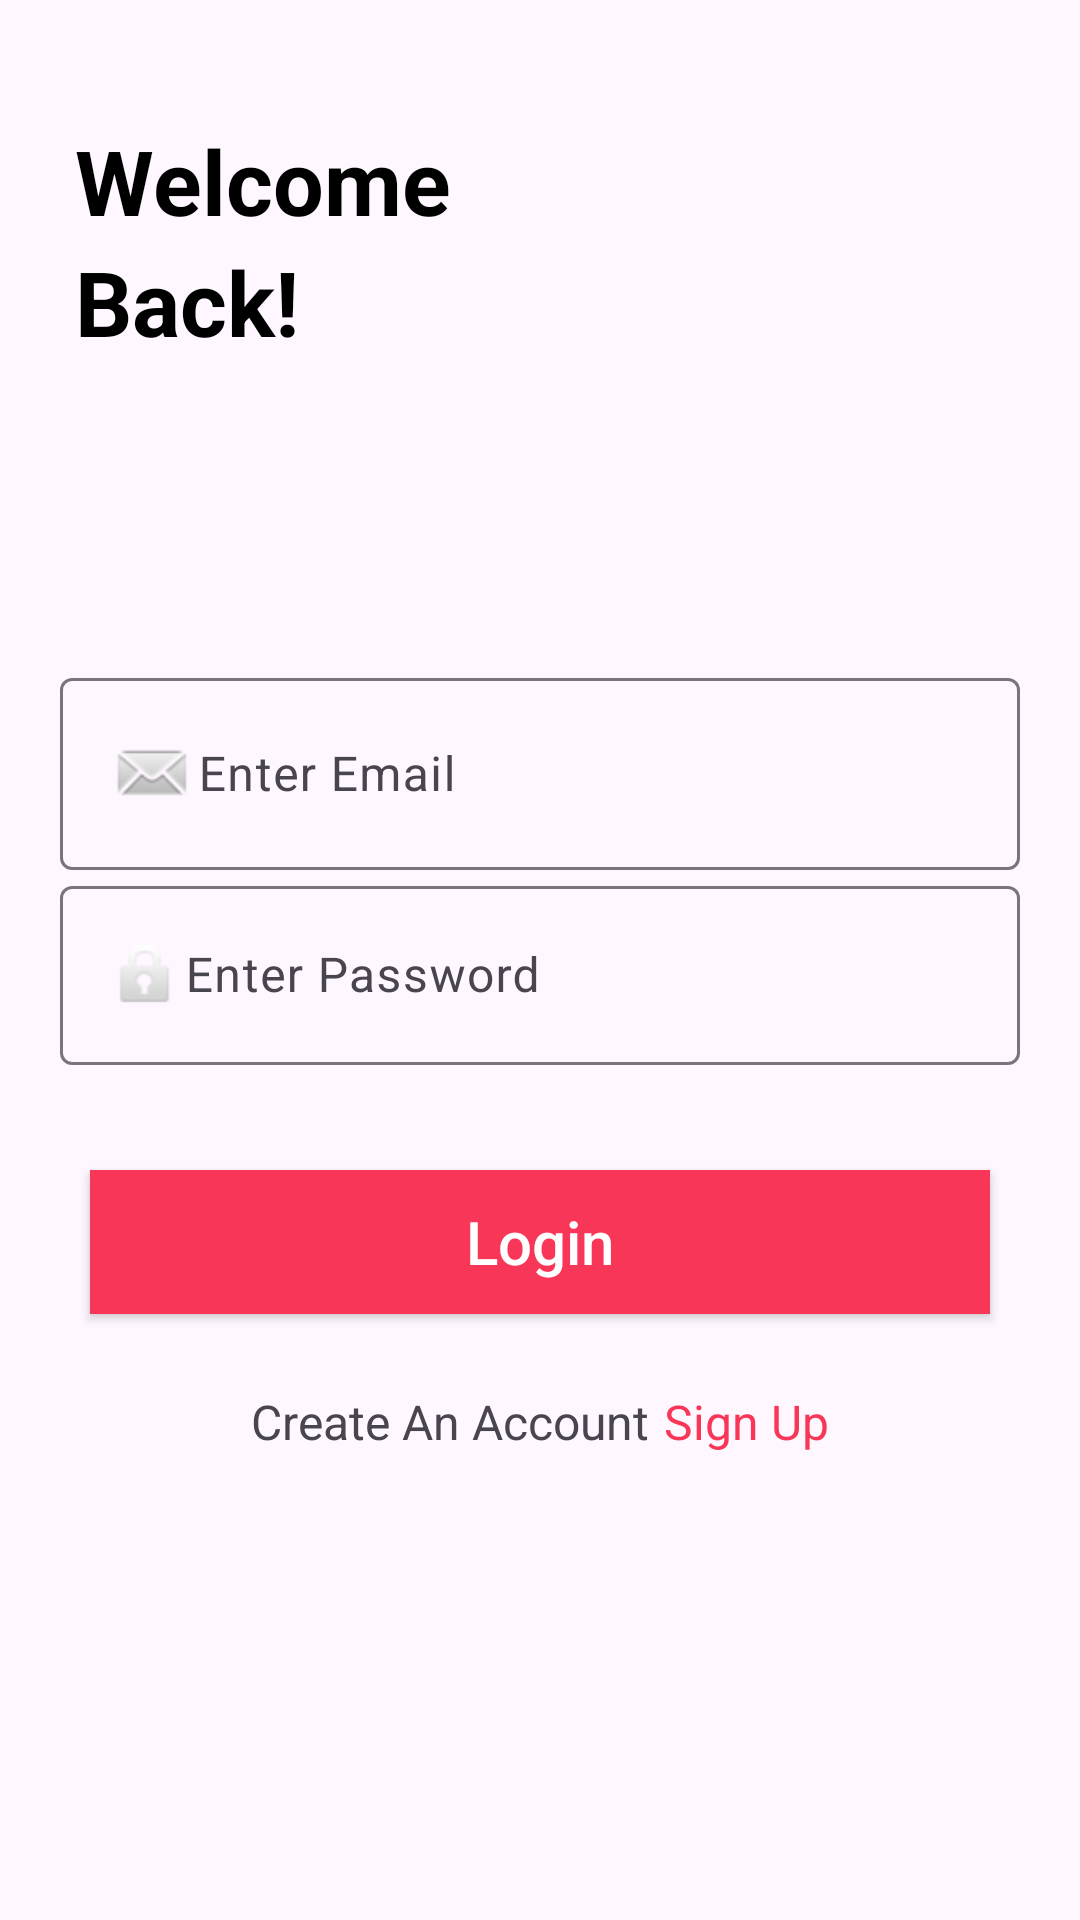

Produce the Android XML layout that renders to this screen, including the resource entries it uses.
<!-- AndroidManifest.xml: application theme Theme.MVVMSecond -->
<!-- res/layout/activity_login.xml -->
<?xml version="1.0" encoding="utf-8"?>
<LinearLayout xmlns:android="http://schemas.android.com/apk/res/android"
    xmlns:tools="http://schemas.android.com/tools"
    android:layout_width="match_parent"
    android:layout_height="match_parent"
    android:orientation="vertical"
    tools:context=".LoginActivity">

    <TextView
        android:layout_width="wrap_content"
        android:layout_height="wrap_content"
        android:layout_marginLeft="25dp"
        android:layout_marginTop="40dp"
        android:text="Welcome "
        android:textColor="@color/black"
        android:textSize="30dp"
        android:textStyle="bold" />

    <TextView
        android:layout_width="wrap_content"
        android:layout_height="wrap_content"
        android:layout_marginLeft="25dp"
        android:text="Back!"
        android:textColor="@color/black"
        android:textSize="30dp"
        android:textStyle="bold" />

    <com.google.android.material.textfield.TextInputLayout
        android:layout_width="match_parent"
        android:layout_height="wrap_content"
        android:layout_marginHorizontal="20dp"
        android:layout_marginTop="100dp"
        >

        <EditText
            android:id="@+id/emailEditText"
            android:layout_width="match_parent"
            android:layout_height="wrap_content"
            android:drawableLeft="@android:drawable/sym_action_email"
            android:hint="Enter Email"
            />

    </com.google.android.material.textfield.TextInputLayout>
     <com.google.android.material.textfield.TextInputLayout
        android:layout_width="match_parent"
        android:layout_height="wrap_content"
         android:layout_marginHorizontal="20dp"
         >

        <EditText
            android:id="@+id/passwordEditText"
            android:layout_width="match_parent"
            android:layout_height="wrap_content"
            android:drawableLeft="@android:drawable/ic_lock_idle_lock"
            android:hint="Enter Password"
            />

    </com.google.android.material.textfield.TextInputLayout>

    <androidx.appcompat.widget.AppCompatButton
        android:id="@+id/loginButton"
        android:layout_width="match_parent"
        android:layout_height="wrap_content"
        android:layout_marginHorizontal="30dp"
        android:layout_marginTop="35dp"
        android:background="#F83758"
        android:text="Login"
        android:textAllCaps="false"
        android:textColor="@color/white"
        android:textSize="20dp" />

    <LinearLayout
        android:layout_width="wrap_content"
        android:layout_height="wrap_content"
        android:layout_gravity="center"
        android:layout_marginTop="25dp">

        <TextView
            android:layout_width="wrap_content"
            android:layout_height="wrap_content"
            android:text="Create An Account"
            android:textSize="16dp" />

        <TextView
            android:id="@+id/resisterButtonPage"
            android:layout_width="wrap_content"
            android:layout_height="wrap_content"
            android:layout_marginLeft="5dp"
            android:text="Sign Up"
            android:textColor="#F83758"
            android:textSize="16dp" />
    </LinearLayout>


</LinearLayout>
<!-- resources referenced by this layout -->
<resources>
  <style name="Theme.MVVMSecond" parent="Base.Theme.MVVMSecond" />
  <style name="Base.Theme.MVVMSecond" parent="Theme.Material3.DayNight.NoActionBar">
          
          
      </style>
  <!-- not gathered from this repository: default colours our renderer supplied (Android Studio template values) -->
  <color name="black">#FF000000</color>
  <color name="white">#FFFFFFFF</color>
</resources>
